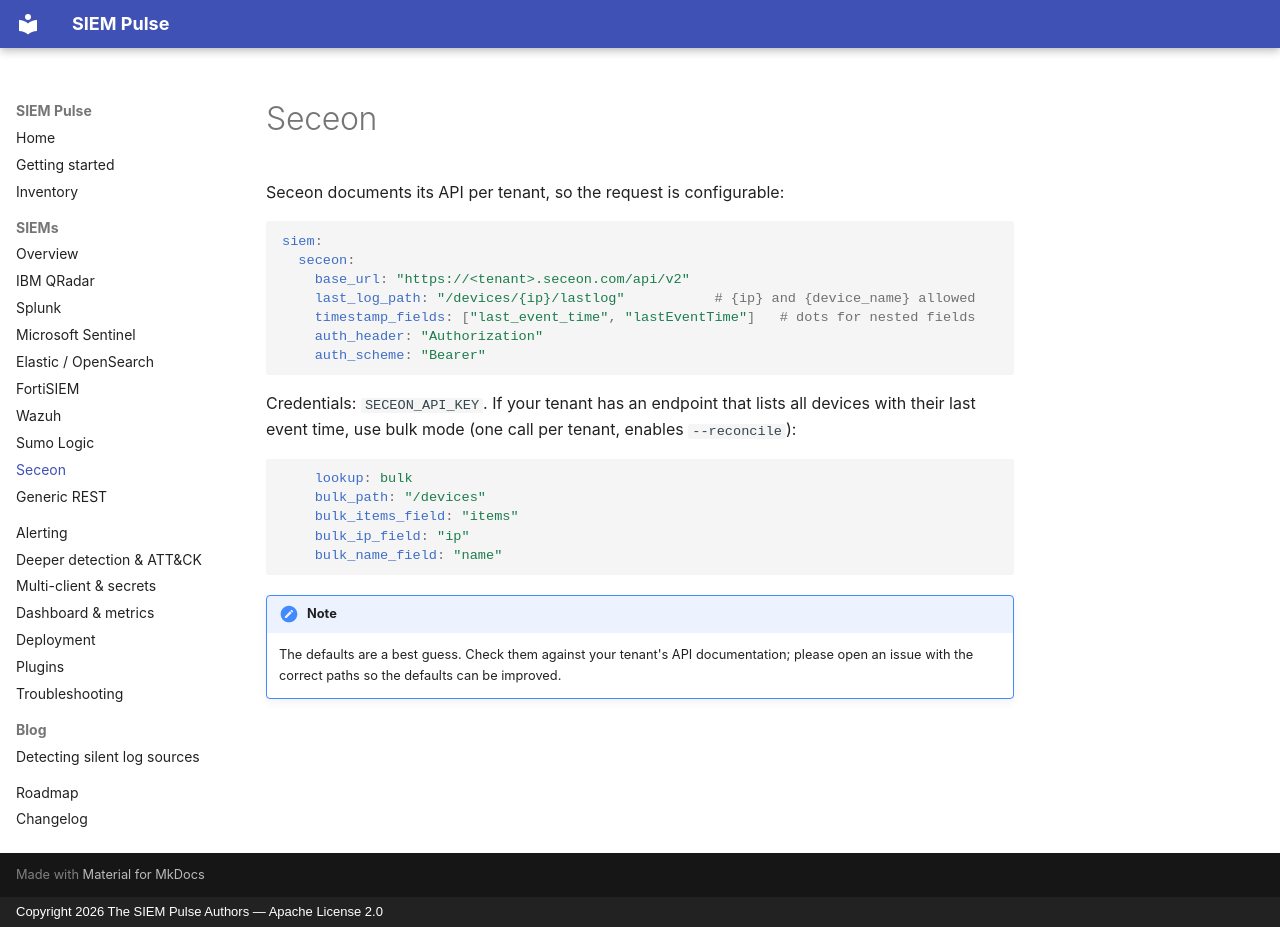

repository: abhinav7077/siem-pulse · page: siems/seceon/index.html · generator: mkdocs · copyright: Copyright 2026 The SIEM Pulse Authors — Apache License 2.0

# Seceon

Seceon documents its API per tenant, so the request is configurable:

```yaml
siem:
  seceon:
    base_url: "https://<tenant>.seceon.com/api/v2"
    last_log_path: "/devices/{ip}/lastlog"           # {ip} and {device_name} allowed
    timestamp_fields: ["last_event_time", "lastEventTime"]   # dots for nested fields
    auth_header: "Authorization"
    auth_scheme: "Bearer"
```

Credentials: `SECEON_API_KEY`. If your tenant has an endpoint that lists all devices with their last event time, use bulk mode (one call per tenant, enables `--reconcile`):

```yaml
    lookup: bulk
    bulk_path: "/devices"
    bulk_items_field: "items"
    bulk_ip_field: "ip"
    bulk_name_field: "name"
```

!!! note
    The defaults are a best guess. Check them against your tenant's API documentation; please open an issue with the correct paths so the defaults can be improved.
